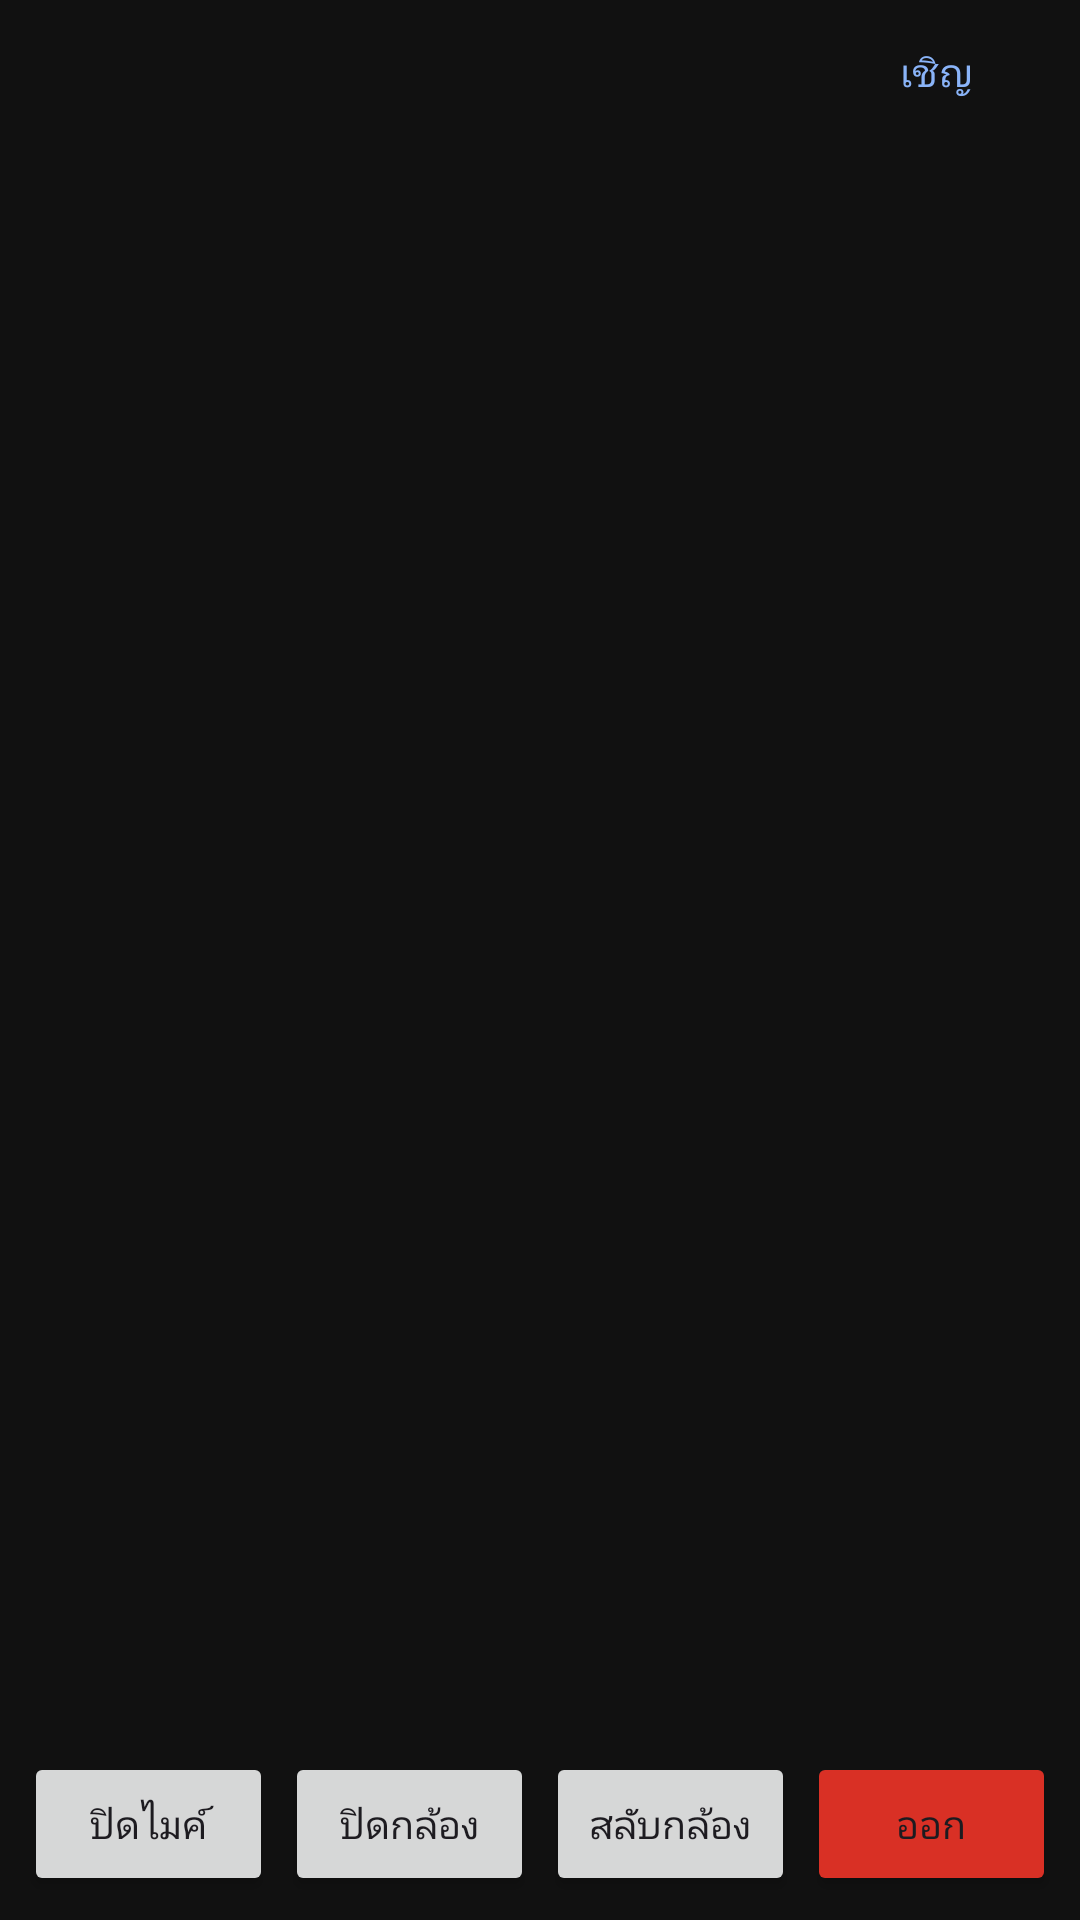

Layout XML and referenced resources for this Android screen:
<!-- AndroidManifest.xml: application theme Theme.DeepLinkwebRTC -->
<!-- res/layout/activity_meeting.xml -->
<?xml version="1.0" encoding="utf-8"?>
<LinearLayout xmlns:android="http://schemas.android.com/apk/res/android"
    android:layout_width="match_parent"
    android:layout_height="match_parent"
    android:background="#111111"
    android:fitsSystemWindows="true"
    android:orientation="vertical">

    <LinearLayout
        android:layout_width="match_parent"
        android:layout_height="wrap_content"
        android:gravity="center_vertical"
        android:orientation="horizontal"
        android:paddingStart="8dp"
        android:paddingEnd="4dp">

        <TextView
            android:id="@+id/statusText"
            android:maxLines="2"
            android:layout_width="0dp"
            android:layout_height="wrap_content"
            android:layout_weight="1"
            android:paddingVertical="8dp"
            android:textColor="#FFFFFF"
            android:textSize="14sp" />

        <TextView
            android:id="@+id/recIndicator"
            android:layout_width="wrap_content"
            android:layout_height="wrap_content"
            android:layout_marginEnd="4dp"
            android:background="#33E5574F"
            android:paddingHorizontal="8dp"
            android:paddingVertical="2dp"
            android:text="● กำลังบันทึก"
            android:textColor="#FF8F88"
            android:textSize="12sp"
            android:visibility="gone" />

        
        <Button
            android:id="@+id/btnRecord"
            style="?attr/borderlessButtonStyle"
            android:layout_width="wrap_content"
            android:layout_height="wrap_content"
            android:minWidth="0dp"
            android:text="บันทึก"
            android:textColor="#FF8F88"
            android:textSize="13sp"
            android:visibility="gone" />

        <Button
            android:id="@+id/btnInvite"
            style="?attr/borderlessButtonStyle"
            android:layout_width="wrap_content"
            android:layout_height="wrap_content"
            android:text="เชิญ"
            android:textColor="#8AB4F8"
            android:textSize="13sp" />
    </LinearLayout>

    <GridLayout
        android:id="@+id/videoGrid"
        android:layout_width="match_parent"
        android:layout_height="0dp"
        android:layout_weight="1"
        android:padding="2dp" />

    <LinearLayout
        android:layout_width="match_parent"
        android:layout_height="wrap_content"
        android:orientation="horizontal"
        android:padding="8dp">

        <Button
            android:id="@+id/btnMic"
            android:layout_width="0dp"
            android:layout_height="wrap_content"
            android:layout_weight="1"
            android:text="ปิดไมค์"
            android:textSize="13sp" />

        <Button
            android:id="@+id/btnCamera"
            android:layout_width="0dp"
            android:layout_height="wrap_content"
            android:layout_marginStart="4dp"
            android:layout_weight="1"
            android:text="ปิดกล้อง"
            android:textSize="13sp" />

        <Button
            android:id="@+id/btnSwitchCamera"
            android:layout_width="0dp"
            android:layout_height="wrap_content"
            android:layout_marginStart="4dp"
            android:layout_weight="1"
            android:text="สลับกล้อง"
            android:textSize="13sp" />

        <Button
            android:id="@+id/btnLeave"
            android:layout_width="0dp"
            android:layout_height="wrap_content"
            android:layout_marginStart="4dp"
            android:layout_weight="1"
            android:backgroundTint="#D93025"
            android:text="ออก"
            android:textSize="13sp" />
    </LinearLayout>
</LinearLayout>
<!-- resources referenced by this layout -->
<resources>
  <style name="Theme.DeepLinkwebRTC" parent="Base.Theme.DeepLinkwebRTC" />
  <style name="Base.Theme.DeepLinkwebRTC" parent="Theme.Material3.DayNight.NoActionBar">
          
          
      </style>
</resources>
